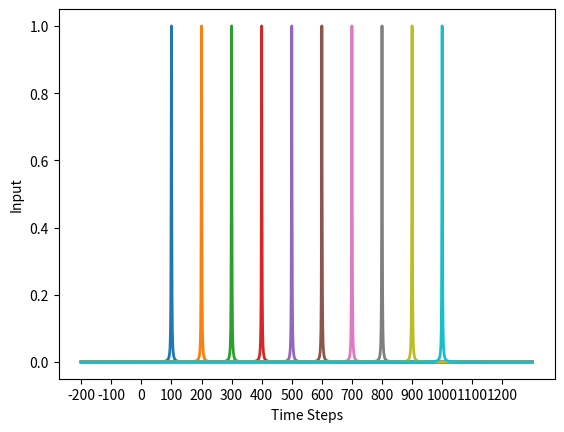
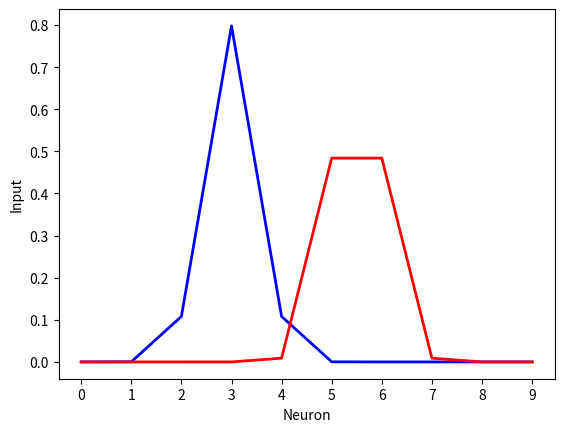

These figures' Python source, in order:
import math
import matplotlib.pyplot as plt

def gauss(x, mu, sigma):
    return (1.0/(sigma*math.sqrt(2.0*math.pi))) * math.exp(-0.5*((x-mu)/sigma)**2.0)

def witch(x, a, b, c):
    return c / (((x-a)/b)**2 +1.0)

data = {}


for i in range(10):
    data[i]=[]

for i in range(-200,1300):

    # For all: witch
    for j in range(10):
        data[j].append(witch(i/100.0, j+1 , 0.01, 1))
        # data[j].append(gauss(i/100.0, j+1 , 0.1))

    # For all: gauss
    # for j in range(10):
    #     data[j].append(gauss(i/100.0, j+1, .5))

    # For just one.
    # data[0].append(witch(i/100.0, 3+1 , 0.5, 1))
    # data[1].append(witch(i/100.0, 5+1 , 0.5, 1))

fig = plt.figure()
for k,v in data.items():
    plt.plot(v,linewidth=2)
plt.xlabel("Time Steps")
plt.xticks(ticks=list(range(0,1500,100)),labels=list(range(-200,1300,100)))
plt.ylabel("Input")
plt.show()

dataB = []
dataR = []
tsB = 400
tsR = 650
for j in range(10):
    # dataB.append(witch(tsB/100.0, j+1 , 0.5, 1)) 
    # dataR.append(witch(tsR/100.0, j+1 , 0.5, 1))

    dataB.append(gauss(tsB/100.0, j+1 , 0.5)) 
    dataR.append(gauss(tsR/100.0, j+1 , 0.5))
fig = plt.figure()
plt.plot(dataB,linewidth=2,c='blue')
plt.plot(dataR,linewidth=2,c='red')
plt.xlabel("Neuron")
plt.xticks(list(range(0,10)))
plt.ylabel("Input")
plt.show()